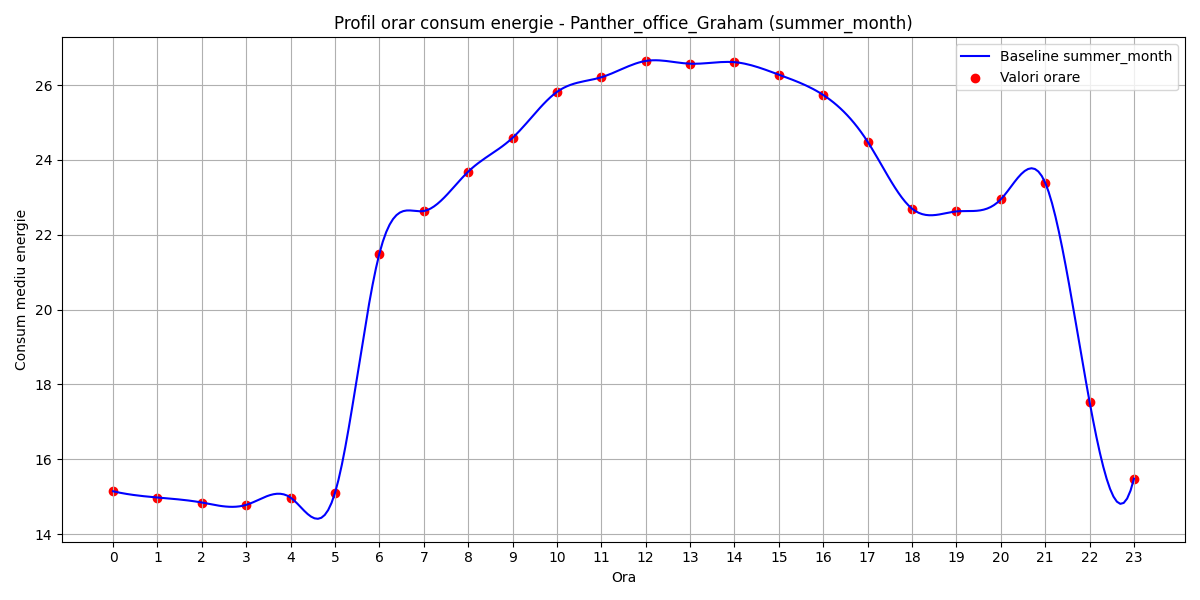

Values plotted in this chart, from the file beside it:
hour, B(t)
0, 15.15
1, 14.98
2, 14.85
3, 14.78
4, 14.98
5, 15.1
6, 21.5
7, 22.63
8, 23.68
9, 24.59
10, 25.82
11, 26.21
12, 26.64
13, 26.57
14, 26.61
15, 26.28
16, 25.73
17, 24.49
18, 22.7
19, 22.62
20, 22.95
21, 23.39
22, 17.54
23, 15.48
